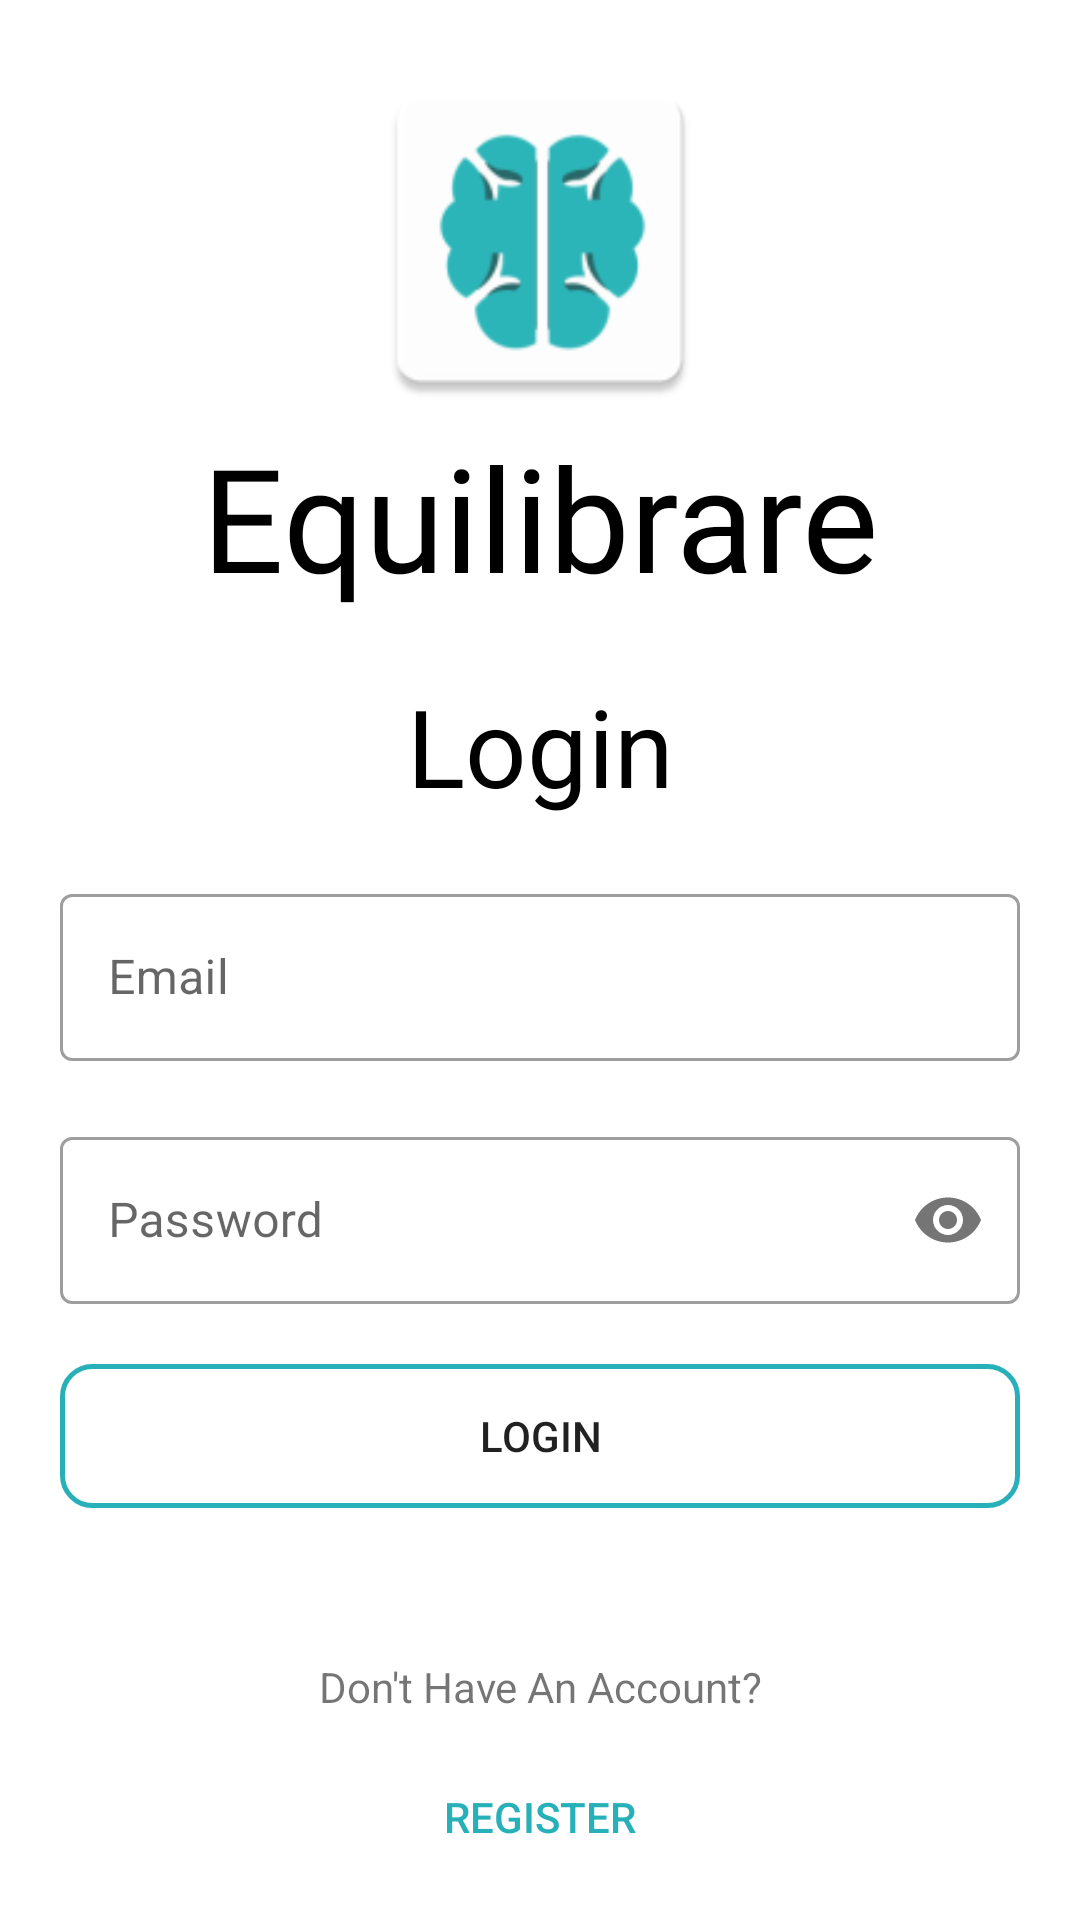

Reconstruct the res/layout file that produces this screen, plus the resources it refers to.
<!-- AndroidManifest.xml: application theme Theme.EquilibrareApp -->
<!-- res/layout/activity_login.xml -->
<?xml version="1.0" encoding="utf-8"?>
<ScrollView xmlns:android="http://schemas.android.com/apk/res/android"
    xmlns:app="http://schemas.android.com/apk/res-auto"
    xmlns:tools="http://schemas.android.com/tools"
    android:layout_width="match_parent"
    android:layout_height="match_parent"
    android:orientation="vertical"
    android:scrollbars="none"
    tools:context=".auth.ui.LoginActivity">

    <androidx.constraintlayout.widget.ConstraintLayout
        android:id="@+id/main"
        android:layout_width="match_parent"
        android:layout_height="match_parent">


        <ImageView
            android:id="@+id/iv_appLogo"
            android:layout_width="120dp"
            android:layout_height="120dp"
            android:layout_marginTop="20dp"
            android:src="@mipmap/ic_launcher"
            app:layout_constraintEnd_toEndOf="parent"
            app:layout_constraintStart_toStartOf="parent"
            app:layout_constraintTop_toTopOf="parent" />

        <TextView
            android:id="@+id/tv_appName"
            android:layout_width="wrap_content"
            android:layout_height="wrap_content"
            android:text="@string/app_name"
            android:textColor="@color/black"
            android:fontFamily="@font/poppins_bold"
            android:textSize="48sp"
            app:layout_constraintEnd_toEndOf="parent"
            app:layout_constraintStart_toStartOf="parent"
            app:layout_constraintTop_toBottomOf="@id/iv_appLogo" />

        <TextView
            android:id="@+id/tv_register"
            android:layout_width="wrap_content"
            android:layout_height="wrap_content"
            android:layout_marginTop="20dp"
            android:text="Login"
            android:textColor="@color/black"
            android:textSize="36sp"
            app:layout_constraintEnd_toEndOf="parent"
            app:layout_constraintStart_toStartOf="parent"
            app:layout_constraintTop_toBottomOf="@id/tv_appName" />


        <ScrollView
            android:layout_width="match_parent"
            android:layout_height="wrap_content"
            android:scrollIndicators="none"
            app:layout_constraintEnd_toEndOf="parent"
            app:layout_constraintStart_toStartOf="parent"
            app:layout_constraintTop_toBottomOf="@id/tv_register">

            <androidx.constraintlayout.widget.ConstraintLayout
                android:layout_width="match_parent"
                android:layout_height="wrap_content">

                <com.google.android.material.textfield.TextInputLayout
                    android:id="@+id/et_email"
                    style="@style/Widget.MaterialComponents.TextInputLayout.OutlinedBox"
                    android:layout_width="match_parent"
                    android:layout_height="wrap_content"
                    android:layout_margin="20dp"
                    android:hint="@string/email_hint"
                    app:endIconMode="clear_text"
                    app:layout_constraintEnd_toEndOf="parent"
                    app:layout_constraintStart_toStartOf="parent"
                    app:layout_constraintTop_toTopOf="parent">

                    <com.google.android.material.textfield.TextInputEditText
                        android:id="@+id/emailEditText"
                        android:layout_width="match_parent"
                        android:layout_height="wrap_content"
                        android:ems="10"
                        android:inputType="textEmailAddress" />
                </com.google.android.material.textfield.TextInputLayout>

                <com.google.android.material.textfield.TextInputLayout
                    android:id="@+id/et_password"
                    style="@style/Widget.MaterialComponents.TextInputLayout.OutlinedBox"
                    android:layout_width="match_parent"
                    android:layout_height="wrap_content"
                    android:layout_margin="20dp"
                    android:hint="@string/password_hint"
                    app:layout_constraintTop_toBottomOf="@id/et_email"
                    app:passwordToggleEnabled="true">

                    <com.google.android.material.textfield.TextInputEditText
                        android:id="@+id/passwordEditText"
                        android:layout_width="match_parent"
                        android:layout_height="wrap_content"
                        android:ems="10"
                        android:inputType="textPassword" />
                </com.google.android.material.textfield.TextInputLayout>

                <Button
                    android:id="@+id/btn_login"
                    android:layout_width="match_parent"
                    android:layout_height="wrap_content"
                    android:layout_margin="20dp"
                    android:background="@drawable/filled_button"
                    android:text="@string/login_hint"
                    android:textSize="14sp"
                    app:layout_constraintEnd_toEndOf="parent"
                    app:layout_constraintStart_toStartOf="parent"
                    app:layout_constraintTop_toBottomOf="@id/et_password" />

                <LinearLayout
                    android:id="@+id/linear_hor"
                    android:layout_width="match_parent"
                    android:layout_height="wrap_content"
                    android:layout_margin="20dp"
                    android:gravity="center"
                    android:visibility="gone"
                    android:orientation="horizontal"
                    app:layout_constraintEnd_toEndOf="parent"
                    app:layout_constraintStart_toStartOf="parent"
                    app:layout_constraintTop_toBottomOf="@id/btn_login">

                    <TextView
                        android:layout_width="wrap_content"
                        android:layout_height="wrap_content"
                        android:layout_marginEnd="10dp"
                        android:text="@string/login_google_helper"
                        android:textSize="14sp" />

                    <ImageButton
                        android:layout_width="wrap_content"
                        android:layout_height="wrap_content"
                        android:backgroundTint="#00FFFFFF"
                        android:contentDescription="@string/google"
                        android:src="@drawable/ic_google" />
                </LinearLayout>

                <LinearLayout
                    android:layout_width="match_parent"
                    android:layout_height="wrap_content"
                    android:layout_marginHorizontal="20dp"
                    android:layout_marginTop="50dp"
                    android:gravity="center"
                    android:orientation="vertical"
                    app:layout_constraintEnd_toEndOf="parent"
                    app:layout_constraintStart_toStartOf="parent"
                    app:layout_constraintTop_toBottomOf="@id/btn_login">

                    <TextView
                        android:layout_width="match_parent"
                        android:layout_height="wrap_content"
                        android:layout_marginBottom="10dp"
                        android:text="@string/register_helper"
                        android:textAlignment="center"
                        android:textSize="14sp" />

                    <Button
                        android:id="@+id/btn_register"
                        android:layout_width="match_parent"
                        android:layout_height="wrap_content"
                        android:background="@drawable/unfilled_button"
                        android:backgroundTint="@android:color/transparent"
                        android:text="@string/register_hint"
                        android:textColor="@color/blue_light" />
                </LinearLayout>
            </androidx.constraintlayout.widget.ConstraintLayout>
        </ScrollView>

        <ProgressBar
            android:id="@+id/progressBar"
            android:layout_width="wrap_content"
            android:layout_height="wrap_content"
            android:layout_gravity="center"
            android:visibility="gone"
            app:layout_constraintBottom_toBottomOf="parent"
            app:layout_constraintEnd_toEndOf="parent"
            app:layout_constraintStart_toStartOf="parent"
            app:layout_constraintTop_toTopOf="parent" />
    </androidx.constraintlayout.widget.ConstraintLayout>

</ScrollView>
<!-- resources referenced by this layout -->
<resources>
  <color name="black">#FF000000</color>
  <color name="blue_light">#28B0B8</color>
  <!-- drawable filled_button (drawable) -->
  <?xml version="1.0" encoding="utf-8"?>
  <shape xmlns:android="http://schemas.android.com/apk/res/android"
      android:shape="rectangle">
      <corners android:radius="10dp" />
      <stroke
          android:width="5px"
          android:color="@color/blue_light" />
  </shape>
  <!-- drawable unfilled_button (drawable) -->
  <?xml version="1.0" encoding="utf-8"?>
  <shape xmlns:android="http://schemas.android.com/apk/res/android"
      android:shape="rectangle">
      <solid android:color="@android:color/transparent" />
      <corners android:radius="8dp" />
      <stroke
          android:width="2dp"
          android:color="@color/blue_light" />
  </shape>
  <!-- mipmap ic_launcher: webp bitmap (mipmap-hdpi, 1682 bytes) -->
  <string name="app_name">Equilibrare</string>
  <string name="email_hint">Email</string>
  <string name="google">Google</string>
  <string name="login_google_helper">Or Sign In WIth</string>
  <string name="login_hint">LOGIN</string>
  <string name="password_hint">Password</string>
  <string name="register_helper">Don\'t Have An Account?</string>
  <string name="register_hint">REGISTER</string>
  <style name="Theme.EquilibrareApp" parent="Base.Theme.EquilibrareApp" />
  <style name="Base.Theme.EquilibrareApp" parent="Theme.MaterialComponents.Light.DarkActionBar">
          
          <item name="colorPrimary">@color/blue_light</item>
          <item name="colorPrimaryVariant">@color/blue_light</item>
          <item name="colorOnPrimary">@color/white</item>
          
          <item name="colorSecondary">@color/blue_light</item>
          <item name="colorSecondaryVariant">@color/blue_light</item>
          <item name="colorOnSecondary">@color/black</item>
          
          <item name="android:statusBarColor">?attr/colorPrimaryVariant</item>
          <item name="android:windowTranslucentNavigation">true</item>
          <item name="android:windowTranslucentStatus">true</item>
          
      </style>
  <color name="white">#FFFFFFFF</color>
</resources>
